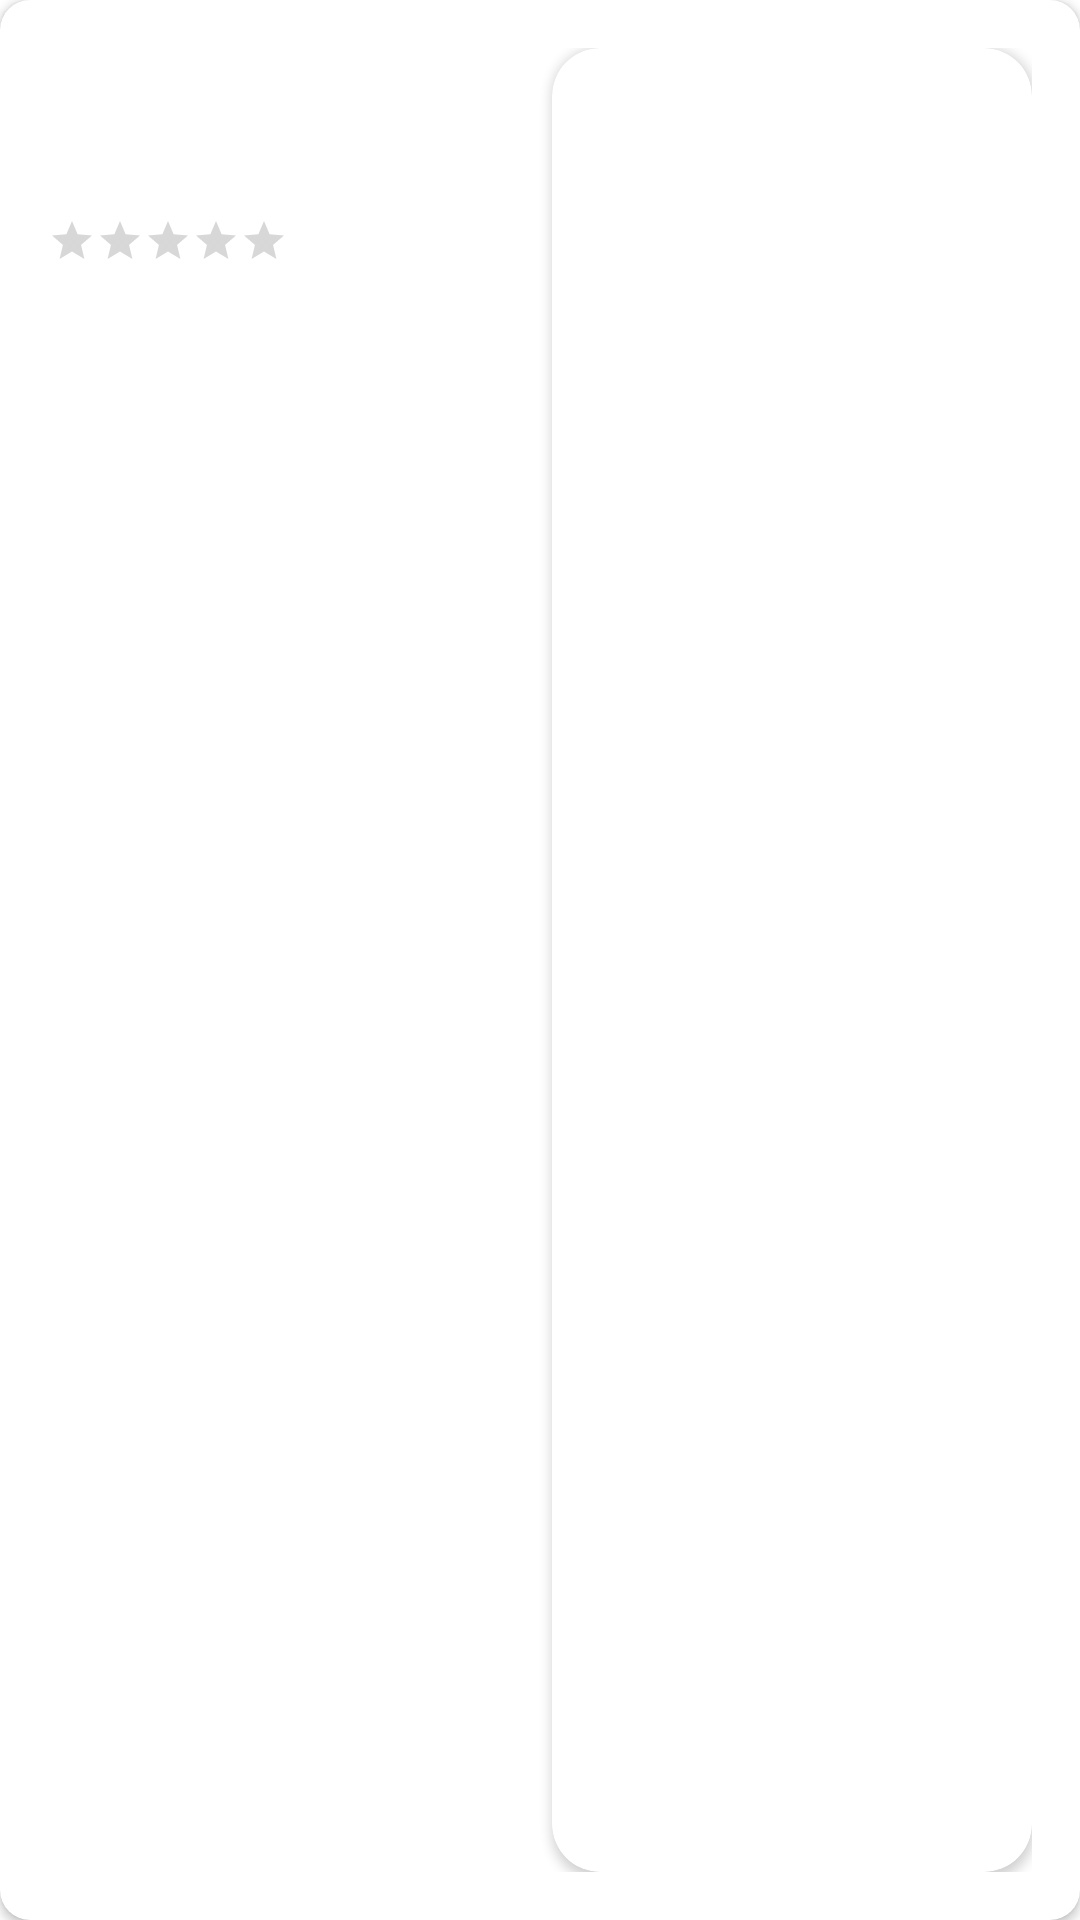

Android layout source for this screen:
<!-- AndroidManifest.xml: application theme Theme.RestaurantApp -->
<!-- res/layout/activity_item.xml -->
<?xml version="1.0" encoding="utf-8"?>
<androidx.cardview.widget.CardView xmlns:android="http://schemas.android.com/apk/res/android"
    xmlns:app="http://schemas.android.com/apk/res-auto"
    xmlns:tools="http://schemas.android.com/tools"
    android:layout_width="match_parent"
    android:layout_height="180dp"
    android:layout_marginTop="8dp"
    android:layout_marginBottom="8dp"

    android:elevation="10dp"
    app:cardCornerRadius="10dp">

    <RelativeLayout
        android:layout_width="match_parent"
        android:layout_height="match_parent"
        android:padding="16dp">

        <TextView
            android:id="@+id/text_view_item_name"
            android:layout_width="match_parent"
            android:layout_height="wrap_content"
            android:layout_toStartOf="@id/card_view_image_container"
            android:layout_toLeftOf="@id/card_view_image_container"
            android:fontFamily="sans-serif-medium"
            android:textColor="#272727"
            android:textSize="18sp"
            tools:text="1.Item Title" />

        <TextView
            android:id="@+id/text_view_item_description"
            android:layout_width="match_parent"
            android:layout_height="wrap_content"
            android:layout_below="@id/text_view_item_name"
            android:layout_marginTop="8dp"
            android:layout_toStartOf="@id/card_view_image_container"
            android:layout_toLeftOf="@id/card_view_image_container"
            android:fontFamily="sans-serif-light"
            android:textColor="#777777"
            android:textSize="14sp"
            tools:text="This is the description that i will write very long for observing how the screen look like in multiple line " />

        <RatingBar
            android:id="@+id/rating_bar_rating"
            style="@style/Widget.AppCompat.RatingBar.Small"
            android:layout_width="wrap_content"
            android:layout_height="wrap_content"
            android:layout_below="@id/text_view_item_description"
            android:layout_marginTop="5dp"
            tools:rating="3.5f" />

        <TextView
            android:id="@+id/text_view_item_price"
            android:layout_width="wrap_content"
            android:layout_height="wrap_content"
            android:layout_below="@id/rating_bar_rating"
            android:layout_marginTop="5dp"
            tools:text="Price" />

        <androidx.cardview.widget.CardView
            android:id="@+id/card_view_image_container"
            android:layout_width="160dp"
            android:layout_height="match_parent"
            android:layout_alignParentEnd="true"
            android:layout_alignParentRight="true"
            android:layout_marginStart="12dp"
            android:layout_marginLeft="12dp"
            app:cardCornerRadius="16dp">

            <ImageView
                android:id="@+id/image_view_image"
                android:layout_width="match_parent"
                android:layout_height="match_parent"
                android:scaleType="centerCrop"
                tools:src="@drawable/broccoli_and_cucumber_soup" />


        </androidx.cardview.widget.CardView>

    </RelativeLayout>


</androidx.cardview.widget.CardView>
<!-- resources referenced by this layout -->
<resources>
  <!-- drawable broccoli_and_cucumber_soup: jpeg bitmap (drawable-nodpi, 7921 bytes) -->
  <style name="Theme.RestaurantApp" parent="Theme.MaterialComponents.DayNight.DarkActionBar">
          
          <item name="colorPrimary">@color/purple_500</item>
          <item name="colorPrimaryVariant">@color/purple_700</item>
          <item name="colorOnPrimary">@color/white</item>
          
          <item name="colorSecondary">@color/teal_200</item>
          <item name="colorSecondaryVariant">@color/teal_700</item>
          <item name="colorOnSecondary">@color/black</item>
          
          <item name="android:statusBarColor" tools:targetApi="21">?attr/colorPrimaryVariant</item>
          
      </style>
  <!-- not gathered from this repository: default colours our renderer supplied (Android Studio template values) -->
  <color name="purple_500">#FF6200EE</color>
  <color name="purple_700">#FF3700B3</color>
  <color name="teal_200">#FF03DAC5</color>
  <color name="teal_700">#FF018786</color>
  <color name="black">#FF000000</color>
  <color name="white">#FFFFFFFF</color>
</resources>
